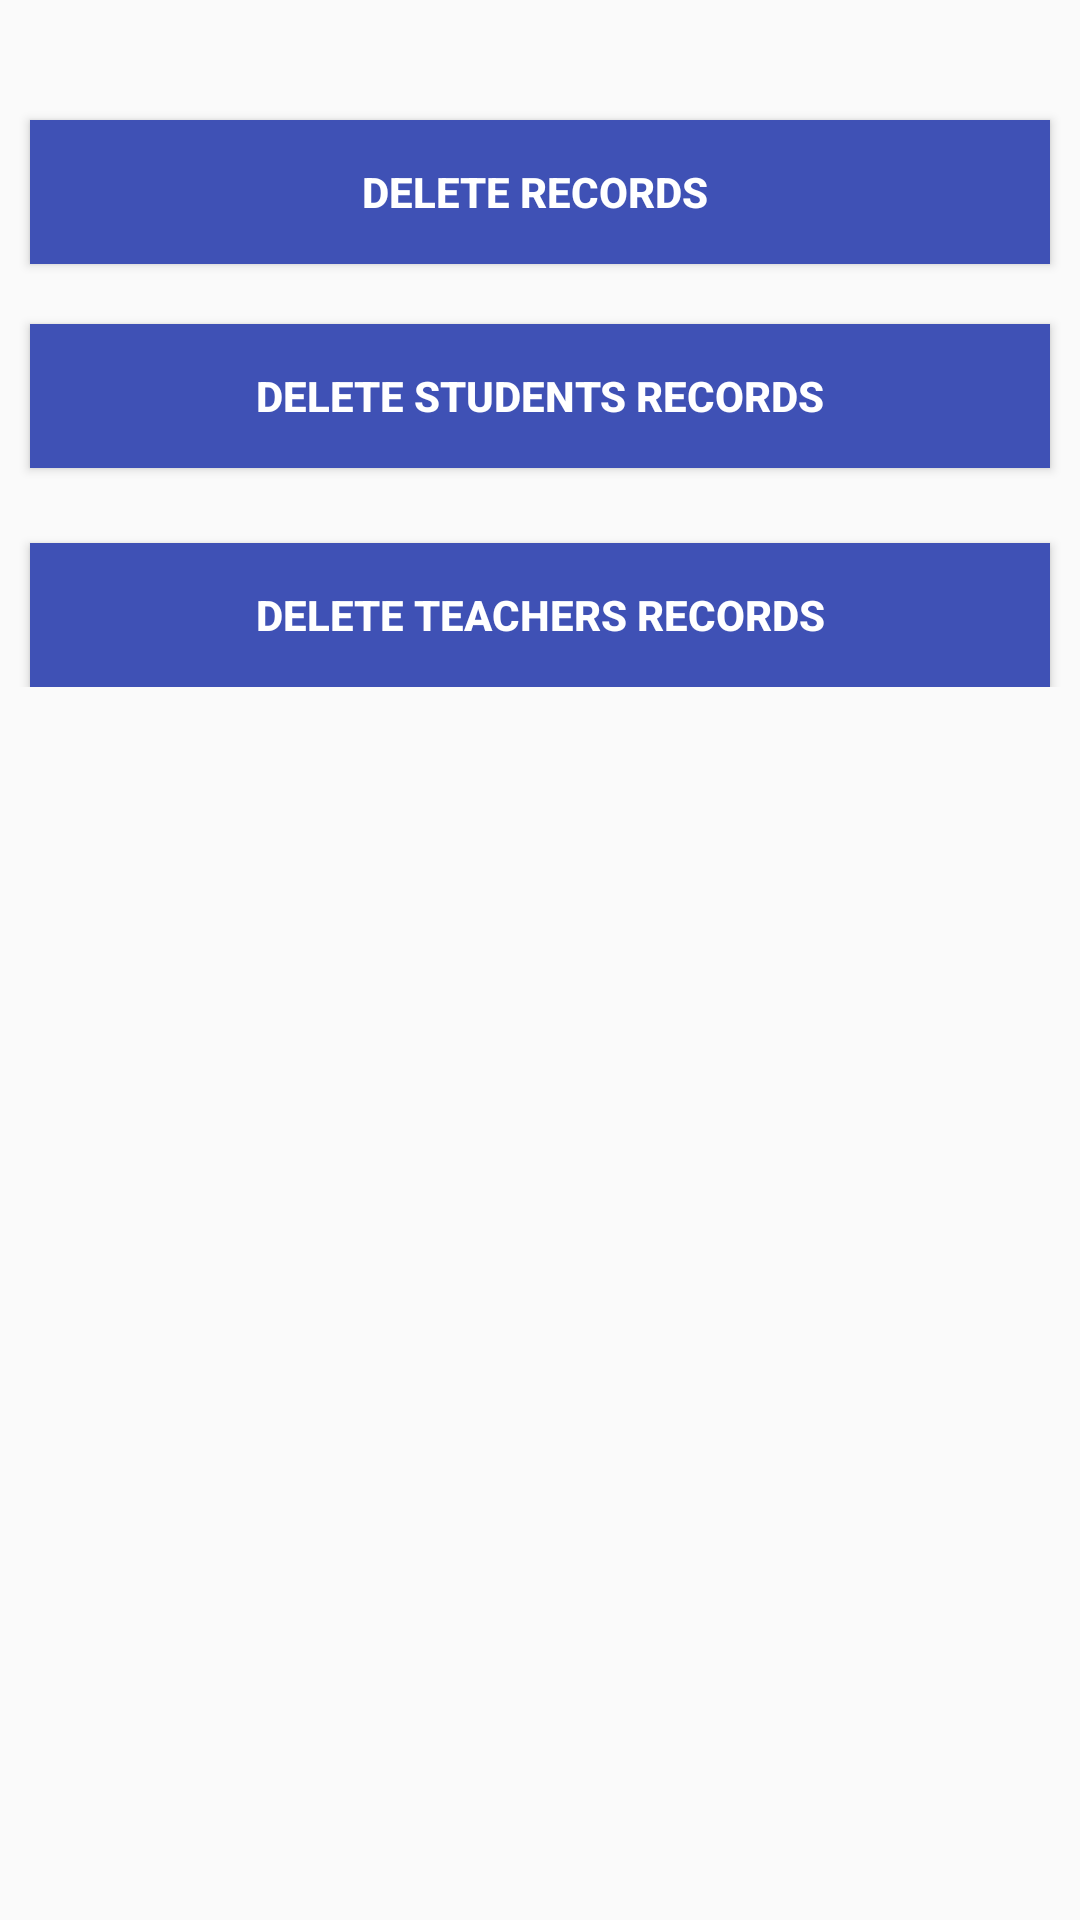

Write the Android layout XML for this screen, with the resource values it uses.
<!-- AndroidManifest.xml: application theme AppTheme -->
<!-- res/layout/activity_delete_user.xml -->
<?xml version="1.0" encoding="utf-8"?>
<LinearLayout xmlns:android="http://schemas.android.com/apk/res/android"
    xmlns:app="http://schemas.android.com/apk/res-auto"
    xmlns:tools="http://schemas.android.com/tools"
    android:layout_width="match_parent"
    android:layout_height="match_parent"
    tools:context="com.example.sarvesh.i_turnout.Moderator.StudentDetails"
    tools:layout_editor_absoluteY="25dp"
    android:orientation="vertical">

    <ScrollView
        android:layout_width="match_parent"
        android:layout_height="wrap_content">
        <LinearLayout
            android:layout_width="match_parent"
            android:layout_height="wrap_content"
            android:orientation="vertical">


            <Button
                android:layout_width="match_parent"
                android:layout_height="wrap_content"
                android:text="Delete Records "
                android:layout_marginTop="40dp"
                android:layout_marginLeft="10dp"
                android:layout_marginRight="10dp"
                android:background="@color/colorPrimaryDark"
                android:id="@+id/delallrecord"
                android:textColor="#ffffff"
                android:textStyle="bold"/>

            <Button
                android:id="@+id/deleteStudentDetails1"
                android:layout_width="match_parent"
                android:layout_height="wrap_content"
                android:layout_marginTop="20dp"
                android:text="Delete Students Records"
                android:textColor="#ffffff"
                android:background="@color/colorPrimaryDark"
                app:layout_constraintTop_toBottomOf="@+id/editText5"
                app:layout_constraintVertical_bias="0.088"
                android:layout_marginRight="10dp"
                android:layout_marginLeft="10dp"
                android:textStyle="bold"
                />
            <Button
                android:id="@+id/deleteTeacherRecord1"
                android:layout_width="match_parent"
                android:layout_height="wrap_content"
                android:text="Delete Teachers Records"
                android:textColor="#ffffff"
                android:background="@color/colorPrimaryDark"
                android:layout_marginTop="25dp"
                android:contentDescription="@string/todo"
                android:layout_marginRight="10dp"
                android:layout_marginLeft="10dp"
                android:textStyle="bold"/>


        </LinearLayout>
    </ScrollView>
</LinearLayout>
<!-- resources referenced by this layout -->
<resources>
  <color name="colorPrimaryDark">#3f51b5</color>
  <string name="todo">TODO</string>
  <style name="AppTheme" parent="Theme.AppCompat.Light.NoActionBar">
          
          <item name="colorPrimary">@color/colorPrimaryDark</item>
          <item name="colorPrimaryDark">@color/colorPrimary</item>
          <item name="colorAccent">@color/colorPrimary</item>
      </style>
  <color name="colorPrimary">#303F9F</color>
</resources>
